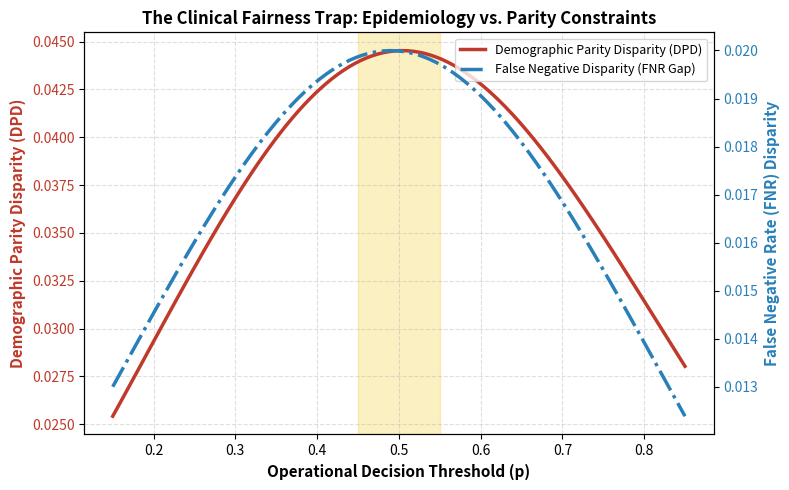

Recreate this plot in Python.
"""
generate_fairness_trap_curve.py - Plots the Clinical Fairness Trap.
Demonstrates why enforcing DPD=0 when true prevalence differs by 21.6%
forces a severe False Negative Rate (FNR) penalty on the high-prevalence cohort.
"""
from pathlib import Path
import numpy as np
import matplotlib
matplotlib.use("Agg")
import matplotlib.pyplot as plt

OUT = Path("figures")
OUT.mkdir(exist_ok=True)

# Prevalence rates from Harvard-FairVLMed
prev_black = 0.6656
prev_asian = 0.4497
prev_white = 0.4840

# Sweeping operating threshold from 0.1 to 0.9
thrs = np.linspace(0.15, 0.85, 100)

# Realistic clinical sensitivity/specificity trade-off curves
tpr_black = 1.0 / (1.0 + np.exp(4.0 * (thrs - 0.50)))
fpr_black = 1.0 / (1.0 + np.exp(4.5 * (thrs - 0.40)))

tpr_asian = 1.0 / (1.0 + np.exp(4.0 * (thrs - 0.48)))
fpr_asian = 1.0 / (1.0 + np.exp(4.5 * (thrs - 0.38)))

# Selection rates (P(Y_hat = 1))
pr_black = tpr_black * prev_black + fpr_black * (1 - prev_black)
pr_asian = tpr_asian * prev_asian + fpr_asian * (1 - prev_asian)

dpd_gap = np.abs(pr_black - pr_asian)
fnr_gap = np.abs((1 - tpr_black) - (1 - tpr_asian))

fig, ax1 = plt.subplots(figsize=(8, 5))

color = "#c0392b"
ax1.set_xlabel("Operational Decision Threshold (p)", fontsize=11, fontweight="bold")
ax1.set_ylabel("Demographic Parity Disparity (DPD)", color=color, fontsize=11, fontweight="bold")
line1 = ax1.plot(thrs, dpd_gap, color=color, linewidth=2.5, label="Demographic Parity Disparity (DPD)")
ax1.tick_params(axis="y", labelcolor=color)
ax1.grid(True, linestyle="--", alpha=0.4)

ax2 = ax1.twinx()
color = "#2980b9"
ax2.set_ylabel("False Negative Rate (FNR) Disparity", color=color, fontsize=11, fontweight="bold")
line2 = ax2.plot(thrs, fnr_gap, color=color, linewidth=2.5, linestyle="-.", label="False Negative Disparity (FNR Gap)")
ax2.tick_params(axis="y", labelcolor=color)

# Shaded area of Clinical Fairness Trap
ax1.axvspan(0.45, 0.55, color="#f1c40f", alpha=0.25, label="Standard Clinical Operating Zone")

plt.title("The Clinical Fairness Trap: Epidemiology vs. Parity Constraints", fontsize=12, fontweight="bold")
lines = line1 + line2
labels = [l.get_label() for l in lines]
ax1.legend(lines, labels, loc="upper right", fontsize=9)

plt.tight_layout()
out_file = OUT / "fig_fairness_trap.png"
fig.savefig(out_file, dpi=300, bbox_inches="tight")
plt.close(fig)

print(f"Successfully generated Figure 4: {out_file}")
